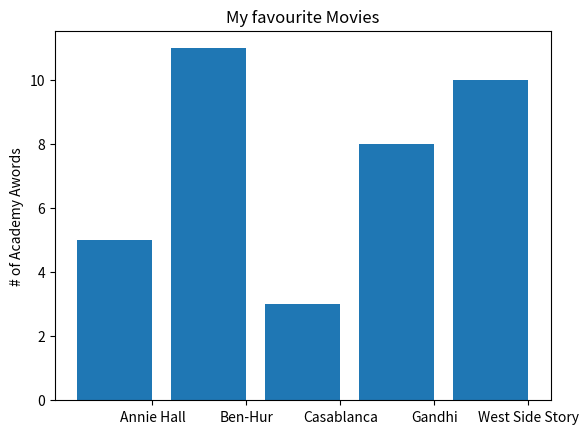

This chart was generated by the following Python code:
from matplotlib import pyplot as plt

movies = ["Annie Hall", "Ben-Hur", "Casablanca", "Gandhi", "West Side Story"]
num_oscars = [5, 11, 3, 8, 10]

xs = [i + 0.1 for i, _ in enumerate(movies)]

plt.bar(xs, num_oscars)

plt.ylabel("# of Academy Awords")
plt.title("My favourite Movies")

plt.xticks([i + 0.5 for i, _ in enumerate(movies)], movies)

plt.show()
